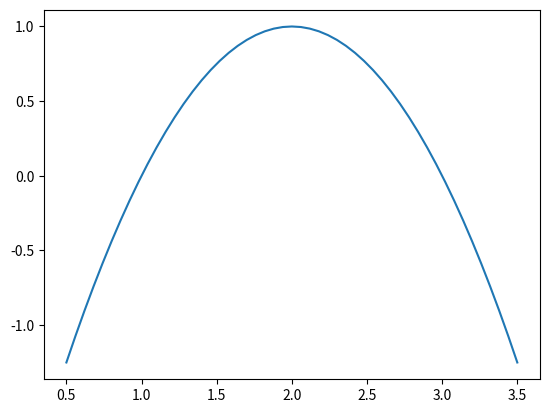
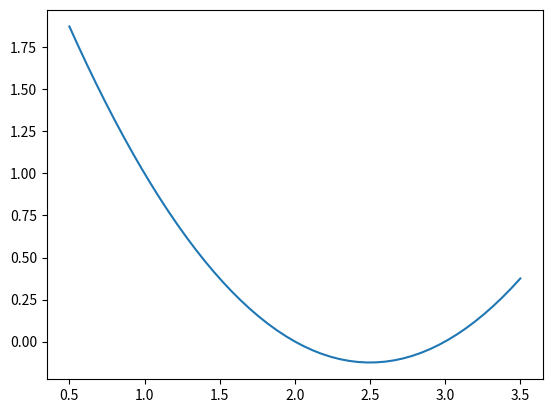
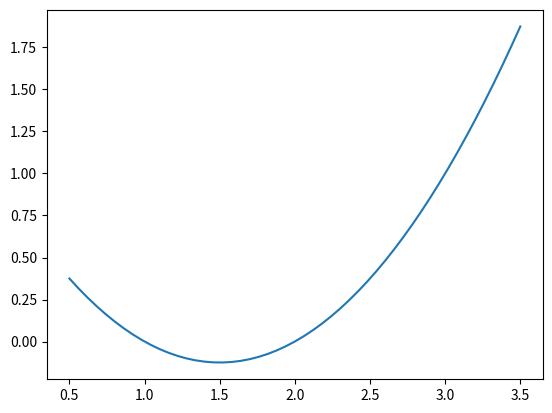

Python code for these plots, in order:
import numpy as np
# Complete Problem 1 here
#a)
v = np.array([1, -1, 2, 2])
w = np.array([2, 0, 1, -1])

#b)
print(v+w)
print(v-w)
print(v.transpose()*w)

#c)
A = np.array([[1, -1, 0, 1], [2, 0, -1, 1], [1, 1, 1, 1], [-1, 2, 1, 1]])
print(A)

#d)
print(np.linalg.matrix_rank(A))
x = np.linalg.inv(A).dot(v)
print(x)

#e)
for i in np.linalg.eig(A):
    print(i)

import matplotlib.pyplot as plt
# Complete problem 2 here
#a)
P = np.linspace(0, 1, 11)
print(P)

#b)
def L1(x, p):
    return ((x-p[0])*(x-p[2]))/((p[1]-p[0])*(p[1]-p[2]))
x = np.linspace(0.5, 3.5, 51)
y = L1(x, [1, 2, 3])
print(y)

#c)
import matplotlib.pyplot as pl
pl.plot(x, y)
pl.show()
pl.clf()

#d)
def L0(x, p):
    return ((x-p[1])*(x-p[2]))/((p[0]-p[1])*(p[0]-p[2]))
x = np.linspace(0.5, 3.5, 51)
y = L0(x, [1, 2, 3])
print(y)
pl.plot(x, y)
pl.show()
pl.clf()

def L2(x, p):
    return ((x-p[0])*(x-p[1]))/((p[2]-p[0])*(p[2]-p[1]))
x = np.linspace(0.5, 3.5, 51)
y = L2(x, [1, 2, 3])
print(y)
pl.plot(x, y)
pl.show()
pl.clf()

def L(xx,P):

    results = np.ones((P.size, xx.size))

    for i in range(results.shape[0]):
        for j in range(results.shape[0]):
            for k in range(results.shape[0]):
                if k!=i:
                    results[i,j] *= (xx[j] - P[k])/(P[i]-P[k])
    
    return results
